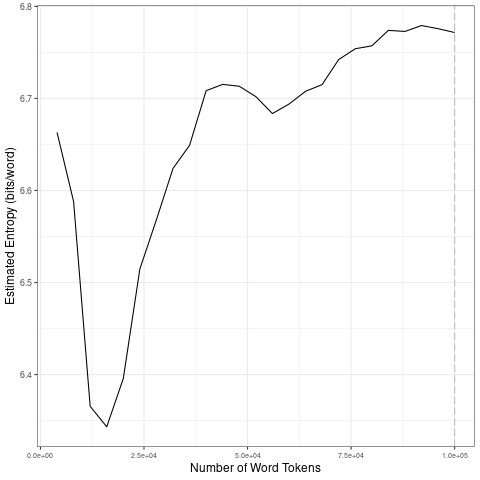

Values plotted in this chart, from the file beside it:
file, entropy.Corpus.Size, entropy.Entropy, sd.Corpus.Size, sd.SD
data/2021_by_en/2021-09-15_tokens_1-gram…, 4000, 6.663, 20000, 0.1446
data/2021_by_en/2021-09-15_tokens_1-gram…, 8000, 6.588, 40000, 0.07446
data/2021_by_en/2021-09-15_tokens_1-gram…, 12000, 6.366, 60000, 0.01329
data/2021_by_en/2021-09-15_tokens_1-gram…, 16000, 6.343, 80000, 0.0226
data/2021_by_en/2021-09-15_tokens_1-gram…, 20000, 6.396, 1e+05, 0.002969
data/2021_by_en/2021-09-15_tokens_1-gram…, 24000, 6.515, 20000, 0.1446
data/2021_by_en/2021-09-15_tokens_1-gram…, 28000, 6.568, 40000, 0.07446
data/2021_by_en/2021-09-15_tokens_1-gram…, 32000, 6.624, 60000, 0.01329
data/2021_by_en/2021-09-15_tokens_1-gram…, 36000, 6.649, 80000, 0.0226
data/2021_by_en/2021-09-15_tokens_1-gram…, 40000, 6.708, 1e+05, 0.002969
data/2021_by_en/2021-09-15_tokens_1-gram…, 44000, 6.715, 20000, 0.1446
data/2021_by_en/2021-09-15_tokens_1-gram…, 48000, 6.713, 40000, 0.07446
data/2021_by_en/2021-09-15_tokens_1-gram…, 52000, 6.702, 60000, 0.01329
data/2021_by_en/2021-09-15_tokens_1-gram…, 56000, 6.684, 80000, 0.0226
data/2021_by_en/2021-09-15_tokens_1-gram…, 60000, 6.694, 1e+05, 0.002969
data/2021_by_en/2021-09-15_tokens_1-gram…, 64000, 6.708, 20000, 0.1446
data/2021_by_en/2021-09-15_tokens_1-gram…, 68000, 6.715, 40000, 0.07446
data/2021_by_en/2021-09-15_tokens_1-gram…, 72000, 6.742, 60000, 0.01329
data/2021_by_en/2021-09-15_tokens_1-gram…, 76000, 6.754, 80000, 0.0226
data/2021_by_en/2021-09-15_tokens_1-gram…, 80000, 6.757, 1e+05, 0.002969
data/2021_by_en/2021-09-15_tokens_1-gram…, 84000, 6.774, 20000, 0.1446
data/2021_by_en/2021-09-15_tokens_1-gram…, 88000, 6.773, 40000, 0.07446
data/2021_by_en/2021-09-15_tokens_1-gram…, 92000, 6.779, 60000, 0.01329
data/2021_by_en/2021-09-15_tokens_1-gram…, 96000, 6.776, 80000, 0.0226
data/2021_by_en/2021-09-15_tokens_1-gram…, 1e+05, 6.772, 1e+05, 0.002969
